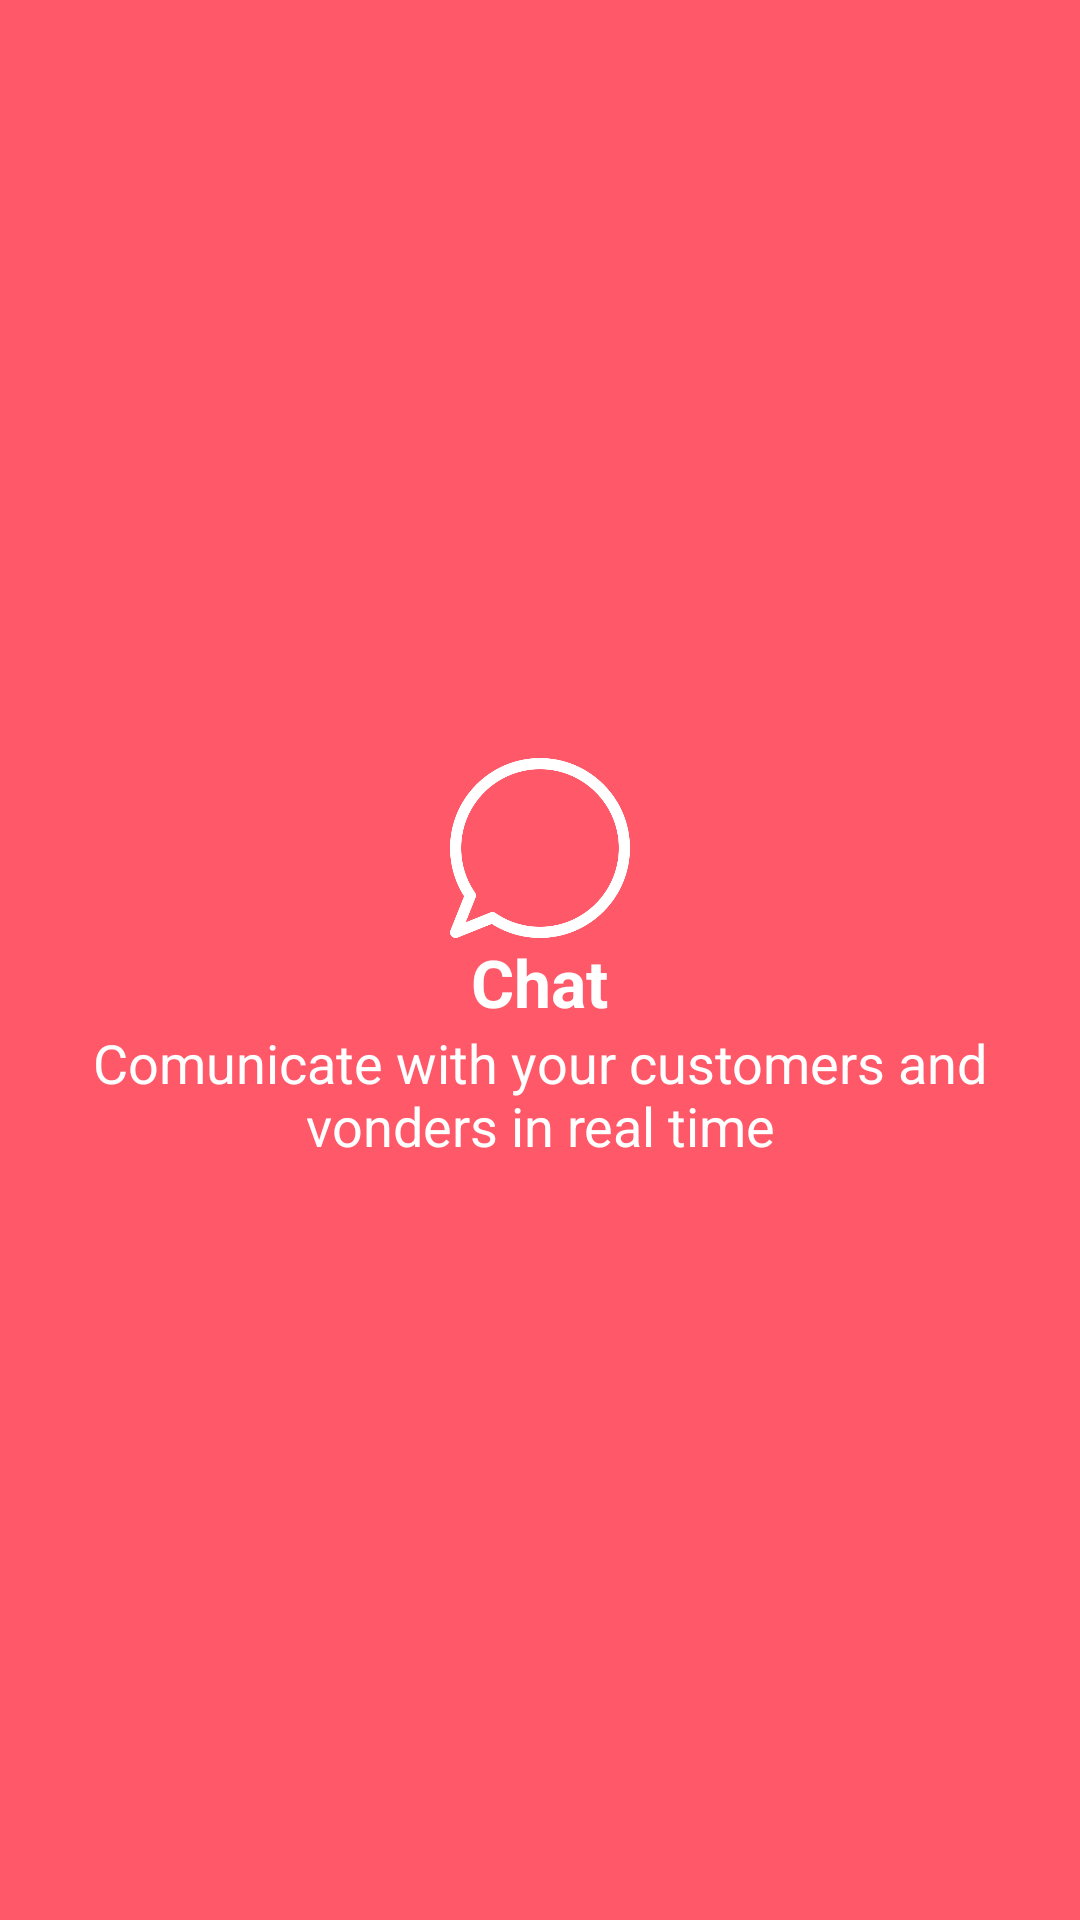

Layout XML and referenced resources for this Android screen:
<!-- AndroidManifest.xml: application theme Theme.Modul05Exam -->
<!-- res/layout/fragment_chat.xml -->
<?xml version="1.0" encoding="utf-8"?>
<LinearLayout xmlns:android="http://schemas.android.com/apk/res/android"
    xmlns:tools="http://schemas.android.com/tools"
    android:layout_width="match_parent"
    android:layout_height="match_parent"
    android:background="@color/background"
    android:gravity="center"
    android:orientation="vertical"
    tools:context=".fragment.ChatFragment">

    <ImageView
        android:layout_width="60dp"
        android:layout_height="60dp"
        android:src="@drawable/ic_chat"/>

    <TextView
        android:layout_width="wrap_content"
        android:layout_height="wrap_content"
        android:text="@string/chat"
        android:textColor="@color/white"
        android:textStyle="bold"
        android:textSize="22sp"/>
    <TextView
        android:layout_width="wrap_content"
        android:layout_height="wrap_content"
        android:text="@string/comunicate"
        android:textColor="@color/white"
        android:textSize="18sp"
        android:gravity="center"/>


</LinearLayout>
<!-- resources referenced by this layout -->
<resources>
  <color name="background">#FF5969</color>
  <color name="white">#FFFFFFFF</color>
  <!-- drawable ic_chat: png bitmap (drawable, 19847 bytes) -->
  <string name="chat">Chat</string>
  <string name="comunicate">Comunicate with your customers and vonders in real time</string>
  <style name="Theme.Modul05Exam" parent="Theme.MaterialComponents.DayNight.NoActionBar">
          
          <item name="colorPrimary">@color/purple_500</item>
          <item name="colorPrimaryVariant">@color/purple_700</item>
          <item name="colorOnPrimary">@color/white</item>
          
          <item name="colorSecondary">@color/teal_200</item>
          <item name="colorSecondaryVariant">@color/teal_700</item>
          <item name="colorOnSecondary">@color/black</item>
          
          <item name="android:statusBarColor" tools:targetApi="l">?attr/colorPrimaryVariant</item>
          
      </style>
  <color name="purple_500">#FF6200EE</color>
  <color name="purple_700">#FF3700B3</color>
  <color name="teal_200">#FF03DAC5</color>
  <color name="teal_700">#FF018786</color>
  <color name="black">#FF000000</color>
</resources>
